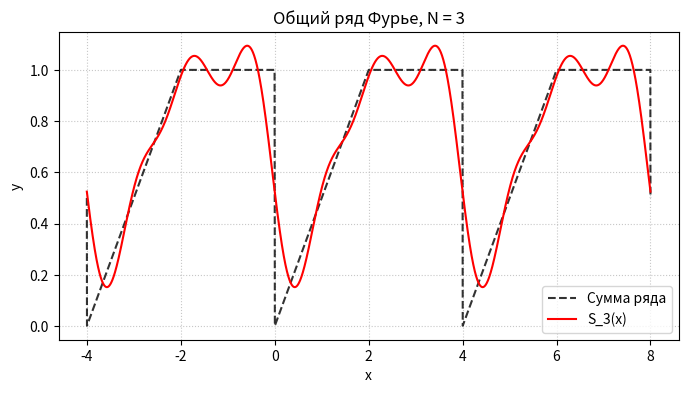
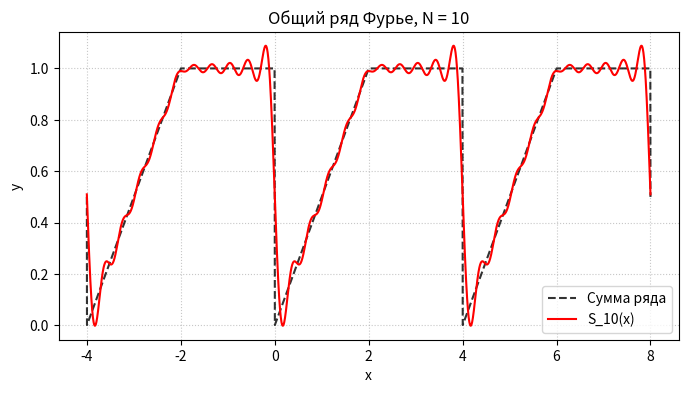
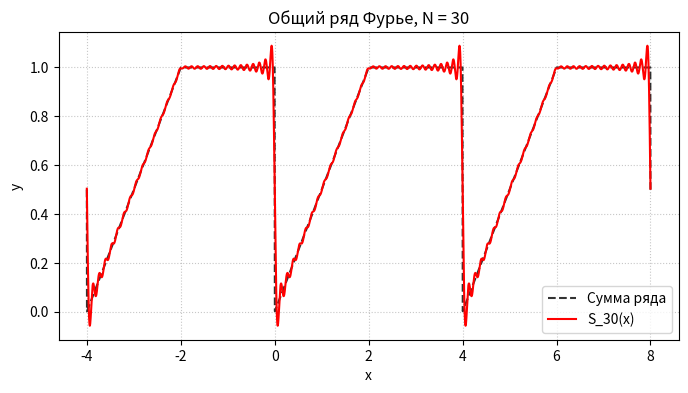
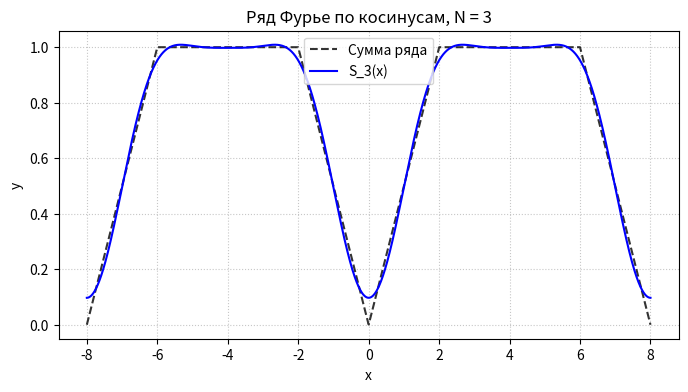
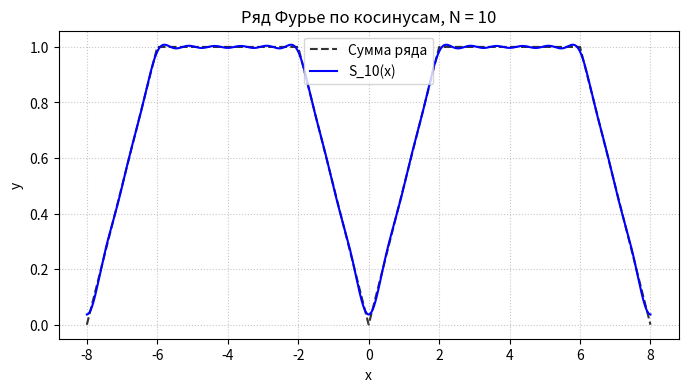
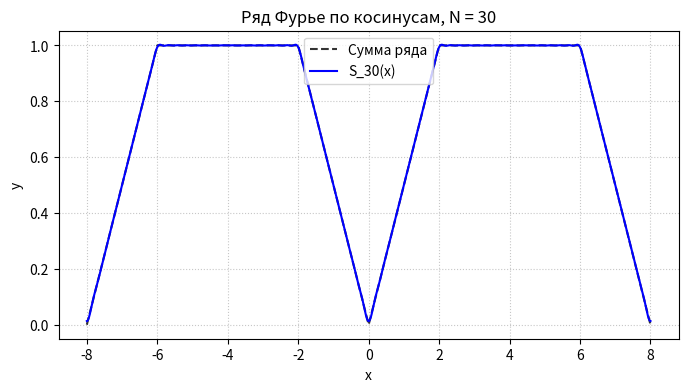
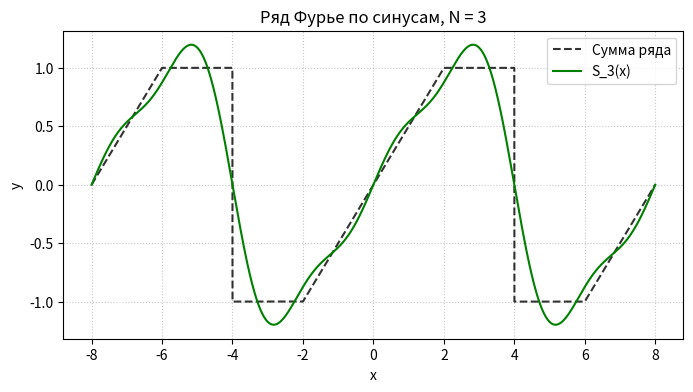
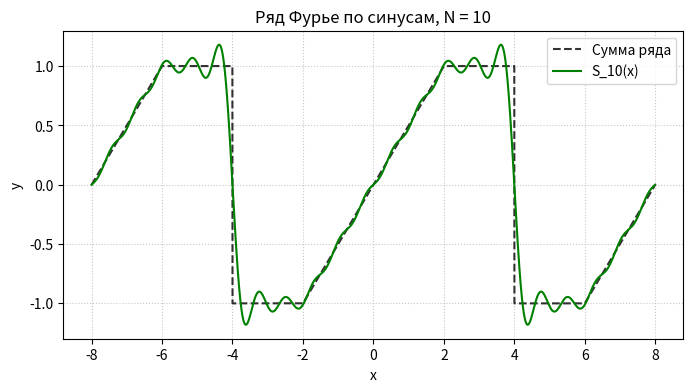
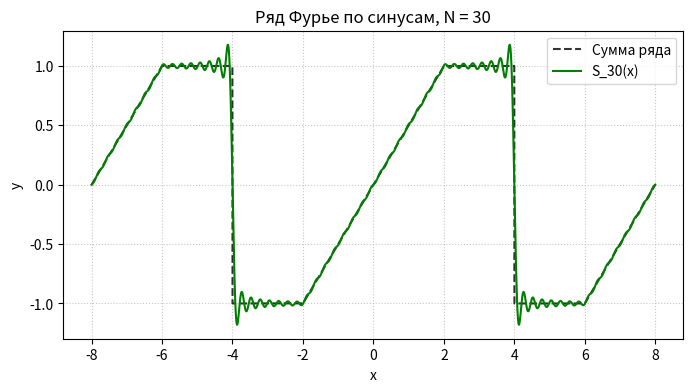

Write Python code to recreate these figures, in order.
import numpy as np
import matplotlib.pyplot as plt

# исходная функция f(x) на [0, 4]
def f(x):
    x = np.asarray(x)
    return np.where(x < 2, x / 2, 1)


# общий тригонометрический ряд Фурье

def a_general(n):
    if n == 0:
        return 3 / 2
    return ((-1)**n - 1) / (np.pi**2 * n**2)

def b_general(n):
    return -1 / (np.pi * n)

def S_general(x, N):
    s = a_general(0) / 2
    for n in range(1, N + 1):
        s += a_general(n) * np.cos(n * np.pi * x / 2)
        s += b_general(n) * np.sin(n * np.pi * x / 2)
    return s

def exact_S_general(x):
    """Сумма общего ряда"""
    x_mod = x % 4
    y = np.where(x_mod < 2, x_mod / 2, 1.0)
    y[np.isclose(x_mod, 0)] = 0.5
    return y



# ряд Фурье по косинусам

def a_cos(n):
    if n == 0:
        return 3 / 2
    return 4 * (np.cos(n * np.pi / 2) - 1) / (np.pi**2 * n**2)

def S_cos(x, N):
    s = a_cos(0) / 2
    for n in range(1, N + 1):
        s += a_cos(n) * np.cos(n * np.pi * x / 4)
    return s

def exact_S_cos(x):
    """Сумма ряда по косинусам"""
    x_mod = np.abs((x + 4) % 8 - 4)
    return np.where(x_mod < 2, x_mod / 2, 1.0)




# ряд Фурье по синусам

def b_sin(n):
    return 4 * np.sin(n * np.pi / 2) / (np.pi**2 * n**2) - 2 * (-1)**n / (np.pi * n)

def S_sin(x, N):
    s = np.zeros_like(x)
    for n in range(1, N + 1):
        s += b_sin(n) * np.sin(n * np.pi * x / 4)
    return s

def exact_S_sin(x):
    """Сумма ряда по синусам"""
    x_mod = (x + 4) % 8 - 4
    y = np.sign(x_mod) * np.where(np.abs(x_mod) < 2, np.abs(x_mod) / 2, 1.0)
    y[np.isclose(np.abs(x_mod), 4)] = 0.0
    y[np.isclose(x_mod, 0)] = 0.0
    return y


VALUES = [3, 10, 30]

# построение графиков для общего ряда
x_gen = np.linspace(-4, 8, 4000)

for N in VALUES:
    plt.figure(figsize=(8, 4))
    
    plt.plot(x_gen, exact_S_general(x_gen), 'k--', linewidth=1.5, alpha=0.8, label='Сумма ряда')
    plt.plot(x_gen, S_general(x_gen, N), 'r-', linewidth=1.5, label=f'S_{N}(x)')
    
    plt.title(f'Общий ряд Фурье, N = {N}')
    plt.xlabel('x')
    plt.ylabel('y')
    plt.grid(True, linestyle=':', alpha=0.7)
    plt.legend()
    
    filename = f'general_N{N}.png'
    plt.savefig(filename, dpi=150, bbox_inches='tight')
    plt.close()



# построение графиков для ряда по косинусам
x_cos = np.linspace(-8, 8, 4000)

for N in VALUES:
    plt.figure(figsize=(8, 4))
    
    plt.plot(x_cos, exact_S_cos(x_cos), 'k--', linewidth=1.5, alpha=0.8, label='Сумма ряда')
    plt.plot(x_cos, S_cos(x_cos, N), 'b-', linewidth=1.5, label=f'S_{N}(x)')
    
    plt.title(f'Ряд Фурье по косинусам, N = {N}')
    plt.xlabel('x')
    plt.ylabel('y')
    plt.grid(True, linestyle=':', alpha=0.7)
    plt.legend()
    
    filename = f'cos_N{N}.png'
    plt.savefig(filename, dpi=150, bbox_inches='tight')
    plt.close()


# построение графиков для ряда по синусам
x_sin = np.linspace(-8, 8, 4000)

for N in VALUES:
    plt.figure(figsize=(8, 4))
    
    plt.plot(x_sin, exact_S_sin(x_sin), 'k--', linewidth=1.5, alpha=0.8, label='Сумма ряда')
    plt.plot(x_sin, S_sin(x_sin, N), 'g-', linewidth=1.5, label=f'S_{N}(x)')
    
    plt.title(f'Ряд Фурье по синусам, N = {N}')
    plt.xlabel('x')
    plt.ylabel('y')
    plt.grid(True, linestyle=':', alpha=0.7)
    plt.legend()
    
    filename = f'sin_N{N}.png'
    plt.savefig(filename, dpi=150, bbox_inches='tight')
    plt.close()
